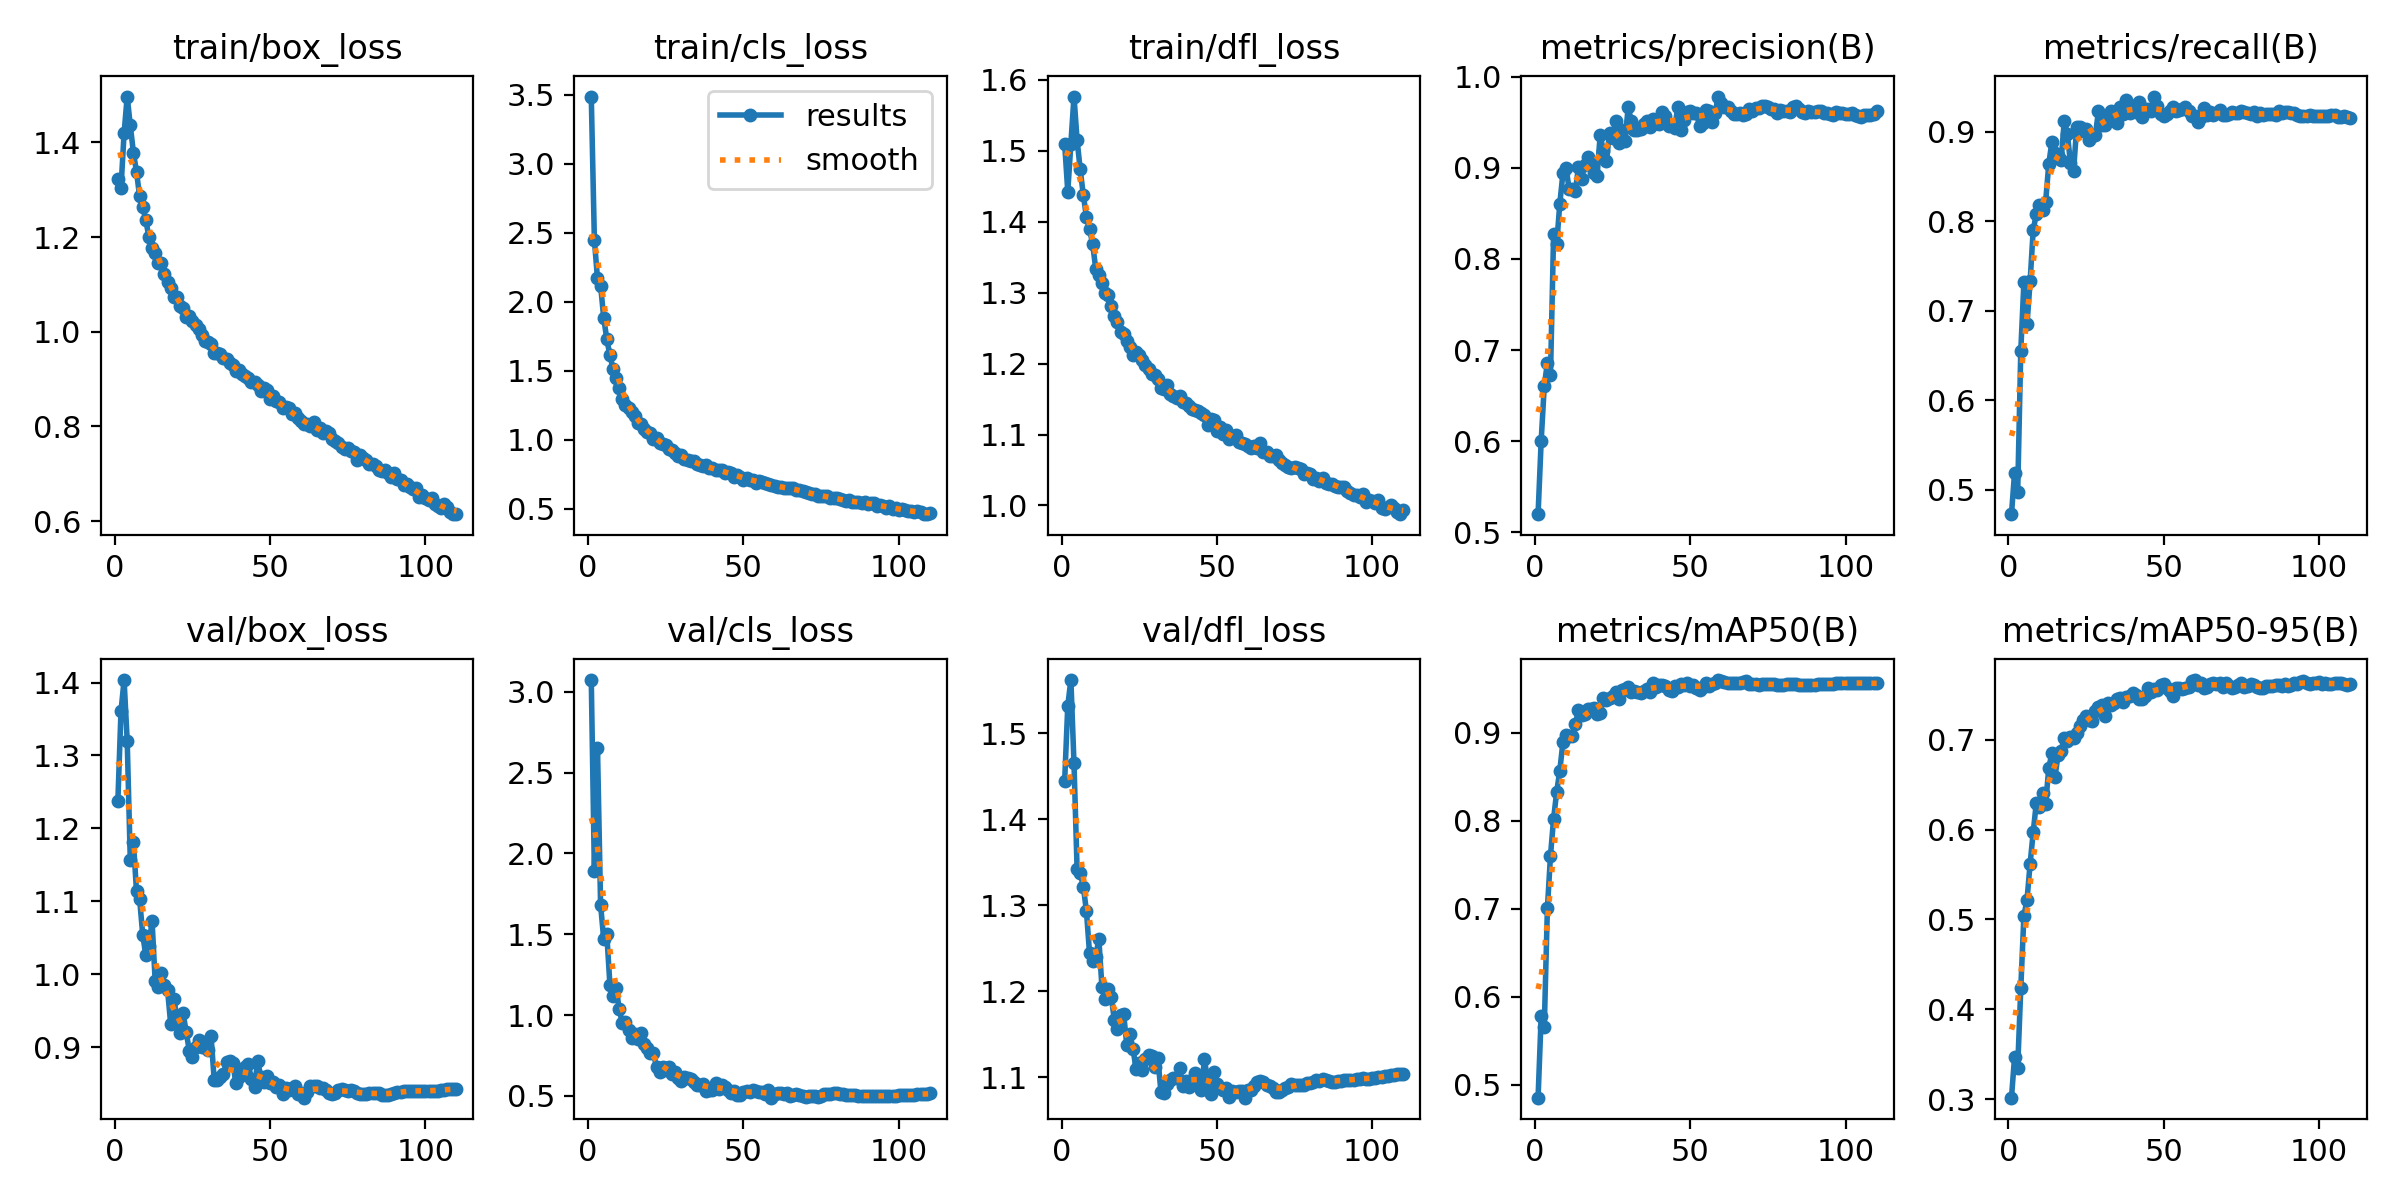

The file beside this chart, header and first rows:
epoch, train/box_loss, train/cls_loss, train/dfl_loss, metrics/precision(B), metrics/recall(B), metrics/mAP50(B), metrics/mAP50-95(B), val/box_loss, val/cls_loss, val/dfl_loss, lr/pg0, lr/pg1, lr/pg2
1, 1.323, 3.486, 1.509, 0.5197, 0.4725, 0.4851, 0.3017, 1.237, 3.073, 1.445, 0.003331, 0.003331, 0.003331
2, 1.303, 2.446, 1.442, 0.6003, 0.5191, 0.5779, 0.3473, 1.36, 1.891, 1.532, 0.006609, 0.006609, 0.006609
3, 1.419, 2.168, 1.51, 0.6608, 0.4977, 0.5658, 0.3352, 1.403, 2.654, 1.562, 0.009833, 0.009833, 0.009833
4, 1.497, 2.117, 1.577, 0.6858, 0.6553, 0.7005, 0.4236, 1.32, 1.682, 1.465, 0.009753, 0.009753, 0.009753
5, 1.436, 1.883, 1.515, 0.6728, 0.7318, 0.7605, 0.5042, 1.156, 1.47, 1.342, 0.009753, 0.009753, 0.009753
6, 1.379, 1.727, 1.474, 0.8274, 0.6848, 0.8024, 0.5215, 1.182, 1.5, 1.338, 0.00967, 0.00967, 0.00967
7, 1.338, 1.612, 1.438, 0.8168, 0.7328, 0.8333, 0.562, 1.113, 1.187, 1.322, 0.009588, 0.009588, 0.009588
8, 1.286, 1.512, 1.407, 0.8609, 0.7908, 0.8571, 0.5971, 1.103, 1.115, 1.293, 0.009505, 0.009505, 0.009505
9, 1.263, 1.444, 1.389, 0.8941, 0.8078, 0.8895, 0.6298, 1.054, 1.17, 1.244, 0.009423, 0.009423, 0.009423
10, 1.235, 1.374, 1.369, 0.9001, 0.8186, 0.8975, 0.6248, 1.026, 1.035, 1.236, 0.00934, 0.00934, 0.00934
11, 1.2, 1.296, 1.334, 0.8768, 0.8125, 0.8962, 0.6408, 1.038, 0.9512, 1.24, 0.009258, 0.009258, 0.009258
12, 1.177, 1.253, 1.325, 0.8768, 0.8221, 0.8966, 0.6286, 1.073, 0.9588, 1.261, 0.009175, 0.009175, 0.009175
13, 1.167, 1.229, 1.313, 0.8741, 0.8639, 0.9104, 0.6681, 0.9913, 0.9085, 1.205, 0.009092, 0.009092, 0.009092
14, 1.146, 1.198, 1.3, 0.9012, 0.8889, 0.9255, 0.685, 0.9828, 0.8592, 1.19, 0.00901, 0.00901, 0.00901
15, 1.145, 1.171, 1.297, 0.8878, 0.8768, 0.9209, 0.6586, 1.002, 0.88, 1.202, 0.008927, 0.008927, 0.008927
16, 1.121, 1.121, 1.281, 0.9031, 0.874, 0.921, 0.6829, 0.9846, 0.8547, 1.193, 0.008845, 0.008845, 0.008845
17, 1.106, 1.11, 1.267, 0.9116, 0.8687, 0.9268, 0.6877, 0.9779, 0.8914, 1.167, 0.008762, 0.008762, 0.008762
18, 1.092, 1.074, 1.258, 0.9039, 0.9126, 0.9276, 0.7022, 0.9319, 0.8187, 1.156, 0.00868, 0.00868, 0.00868
19, 1.073, 1.057, 1.244, 0.8949, 0.8977, 0.9283, 0.6983, 0.9665, 0.7971, 1.173, 0.008597, 0.008597, 0.008597
20, 1.073, 1.046, 1.242, 0.8915, 0.865, 0.9216, 0.7028, 0.9407, 0.7642, 1.173, 0.008515, 0.008515, 0.008515
21, 1.055, 1.004, 1.232, 0.9366, 0.8568, 0.9228, 0.7014, 0.92, 0.7643, 1.137, 0.008433, 0.008433, 0.008433
22, 1.051, 1.011, 1.224, 0.9185, 0.9061, 0.9397, 0.7077, 0.9466, 0.6783, 1.15, 0.00835, 0.00835, 0.00835
23, 1.031, 0.9769, 1.212, 0.9074, 0.9059, 0.937, 0.7157, 0.9207, 0.648, 1.133, 0.008268, 0.008268, 0.008268
24, 1.034, 0.9688, 1.217, 0.9388, 0.9008, 0.9395, 0.7217, 0.8948, 0.6792, 1.109, 0.008185, 0.008185, 0.008185
25, 1.023, 0.9607, 1.212, 0.9333, 0.9035, 0.9414, 0.7261, 0.8871, 0.6608, 1.116, 0.008103, 0.008103, 0.008103
26, 1.014, 0.9289, 1.205, 0.9517, 0.8907, 0.9467, 0.7219, 0.9001, 0.6774, 1.108, 0.00802, 0.00802, 0.00802
27, 1.006, 0.9241, 1.198, 0.9278, 0.8956, 0.9379, 0.7202, 0.9093, 0.6354, 1.121, 0.007938, 0.007938, 0.007938
28, 0.9942, 0.9034, 1.192, 0.9422, 0.8965, 0.9489, 0.732, 0.9, 0.6476, 1.126, 0.007855, 0.007855, 0.007855
29, 0.9802, 0.8818, 1.185, 0.9292, 0.9231, 0.95, 0.7368, 0.9077, 0.6083, 1.125, 0.007772, 0.007772, 0.007772
30, 0.9785, 0.8873, 1.184, 0.9666, 0.9076, 0.9521, 0.739, 0.8967, 0.59, 1.112, 0.00769, 0.00769, 0.00769
31, 0.9733, 0.8602, 1.178, 0.9516, 0.9081, 0.946, 0.7258, 0.9151, 0.6159, 1.122, 0.007607, 0.007607, 0.007607
32, 0.9545, 0.8525, 1.165, 0.9412, 0.9195, 0.9482, 0.7403, 0.8554, 0.6086, 1.082, 0.007525, 0.007525, 0.007525
33, 0.956, 0.8467, 1.164, 0.9422, 0.9229, 0.9466, 0.7383, 0.8553, 0.6069, 1.081, 0.007443, 0.007443, 0.007443
34, 0.9531, 0.845, 1.169, 0.9425, 0.9137, 0.9454, 0.7407, 0.8596, 0.5853, 1.092, 0.00736, 0.00736, 0.00736
35, 0.9439, 0.82, 1.157, 0.9485, 0.9102, 0.9479, 0.7449, 0.8634, 0.5663, 1.097, 0.007278, 0.007278, 0.007278
36, 0.9426, 0.8191, 1.155, 0.9521, 0.928, 0.9499, 0.7468, 0.88, 0.567, 1.099, 0.007195, 0.007195, 0.007195
37, 0.9338, 0.8084, 1.152, 0.9447, 0.9199, 0.9462, 0.7421, 0.8805, 0.5737, 1.099, 0.007112, 0.007112, 0.007112
38, 0.9291, 0.8149, 1.155, 0.9535, 0.9362, 0.9563, 0.7478, 0.8778, 0.5303, 1.11, 0.00703, 0.00703, 0.00703
39, 0.9177, 0.7913, 1.146, 0.9493, 0.9208, 0.9522, 0.7481, 0.8508, 0.5352, 1.09, 0.006947, 0.006947, 0.006947
40, 0.9184, 0.7946, 1.145, 0.9483, 0.9294, 0.9547, 0.7522, 0.8591, 0.5381, 1.096, 0.006865, 0.006865, 0.006865
41, 0.9112, 0.7803, 1.14, 0.9615, 0.9225, 0.9548, 0.7494, 0.8677, 0.5765, 1.089, 0.006783, 0.006783, 0.006783
42, 0.9058, 0.7764, 1.135, 0.9575, 0.9334, 0.9531, 0.7453, 0.8722, 0.5427, 1.097, 0.0067, 0.0067, 0.0067
43, 0.9014, 0.7792, 1.135, 0.9455, 0.9167, 0.9485, 0.745, 0.8765, 0.5693, 1.105, 0.006618, 0.006618, 0.006618
44, 0.8944, 0.7554, 1.133, 0.9467, 0.9253, 0.9473, 0.7483, 0.8561, 0.5554, 1.095, 0.006535, 0.006535, 0.006535
45, 0.894, 0.7678, 1.13, 0.9441, 0.9258, 0.9531, 0.7571, 0.8455, 0.5392, 1.086, 0.006452, 0.006452, 0.006452
46, 0.8871, 0.7585, 1.128, 0.9675, 0.9236, 0.9525, 0.7526, 0.881, 0.5206, 1.121, 0.00637, 0.00637, 0.00637
47, 0.8739, 0.7316, 1.114, 0.9416, 0.9396, 0.955, 0.7558, 0.8596, 0.5315, 1.097, 0.006287, 0.006287, 0.006287
48, 0.8817, 0.746, 1.121, 0.9524, 0.9288, 0.9541, 0.7549, 0.8521, 0.5035, 1.08, 0.006205, 0.006205, 0.006205
49, 0.8765, 0.7309, 1.12, 0.9615, 0.9206, 0.9567, 0.7605, 0.8604, 0.5066, 1.106, 0.006123, 0.006123, 0.006123
50, 0.8574, 0.7099, 1.105, 0.9627, 0.9181, 0.9529, 0.7616, 0.8502, 0.5216, 1.092, 0.00604, 0.00604, 0.00604
51, 0.8647, 0.7199, 1.111, 0.9605, 0.9204, 0.9542, 0.7579, 0.8521, 0.5276, 1.088, 0.005958, 0.005958, 0.005958
52, 0.8533, 0.7092, 1.101, 0.9604, 0.9238, 0.9505, 0.7539, 0.8449, 0.5266, 1.085, 0.005875, 0.005875, 0.005875
53, 0.8515, 0.7059, 1.106, 0.9455, 0.9275, 0.9484, 0.7483, 0.8482, 0.5359, 1.087, 0.005792, 0.005792, 0.005792
54, 0.8384, 0.6865, 1.093, 0.9491, 0.9238, 0.9522, 0.7577, 0.8356, 0.5273, 1.077, 0.00571, 0.00571, 0.00571
55, 0.8418, 0.6982, 1.097, 0.9633, 0.9248, 0.9562, 0.7572, 0.8433, 0.5232, 1.084, 0.005627, 0.005627, 0.005627
56, 0.8392, 0.6902, 1.099, 0.9629, 0.9255, 0.9531, 0.7564, 0.8407, 0.5223, 1.083, 0.005545, 0.005545, 0.005545
57, 0.8264, 0.6863, 1.089, 0.9503, 0.9279, 0.9553, 0.7569, 0.8435, 0.5121, 1.084, 0.005463, 0.005463, 0.005463
58, 0.8276, 0.6769, 1.088, 0.9602, 0.9231, 0.9567, 0.7591, 0.8463, 0.5337, 1.084, 0.00538, 0.00538, 0.00538
59, 0.8186, 0.674, 1.087, 0.9784, 0.9176, 0.9601, 0.7654, 0.8362, 0.4886, 1.076, 0.005298, 0.005298, 0.005298
60, 0.8107, 0.6616, 1.084, 0.971, 0.9179, 0.9587, 0.7663, 0.8368, 0.5126, 1.085, 0.005215, 0.005215, 0.005215
... 50 more rows
